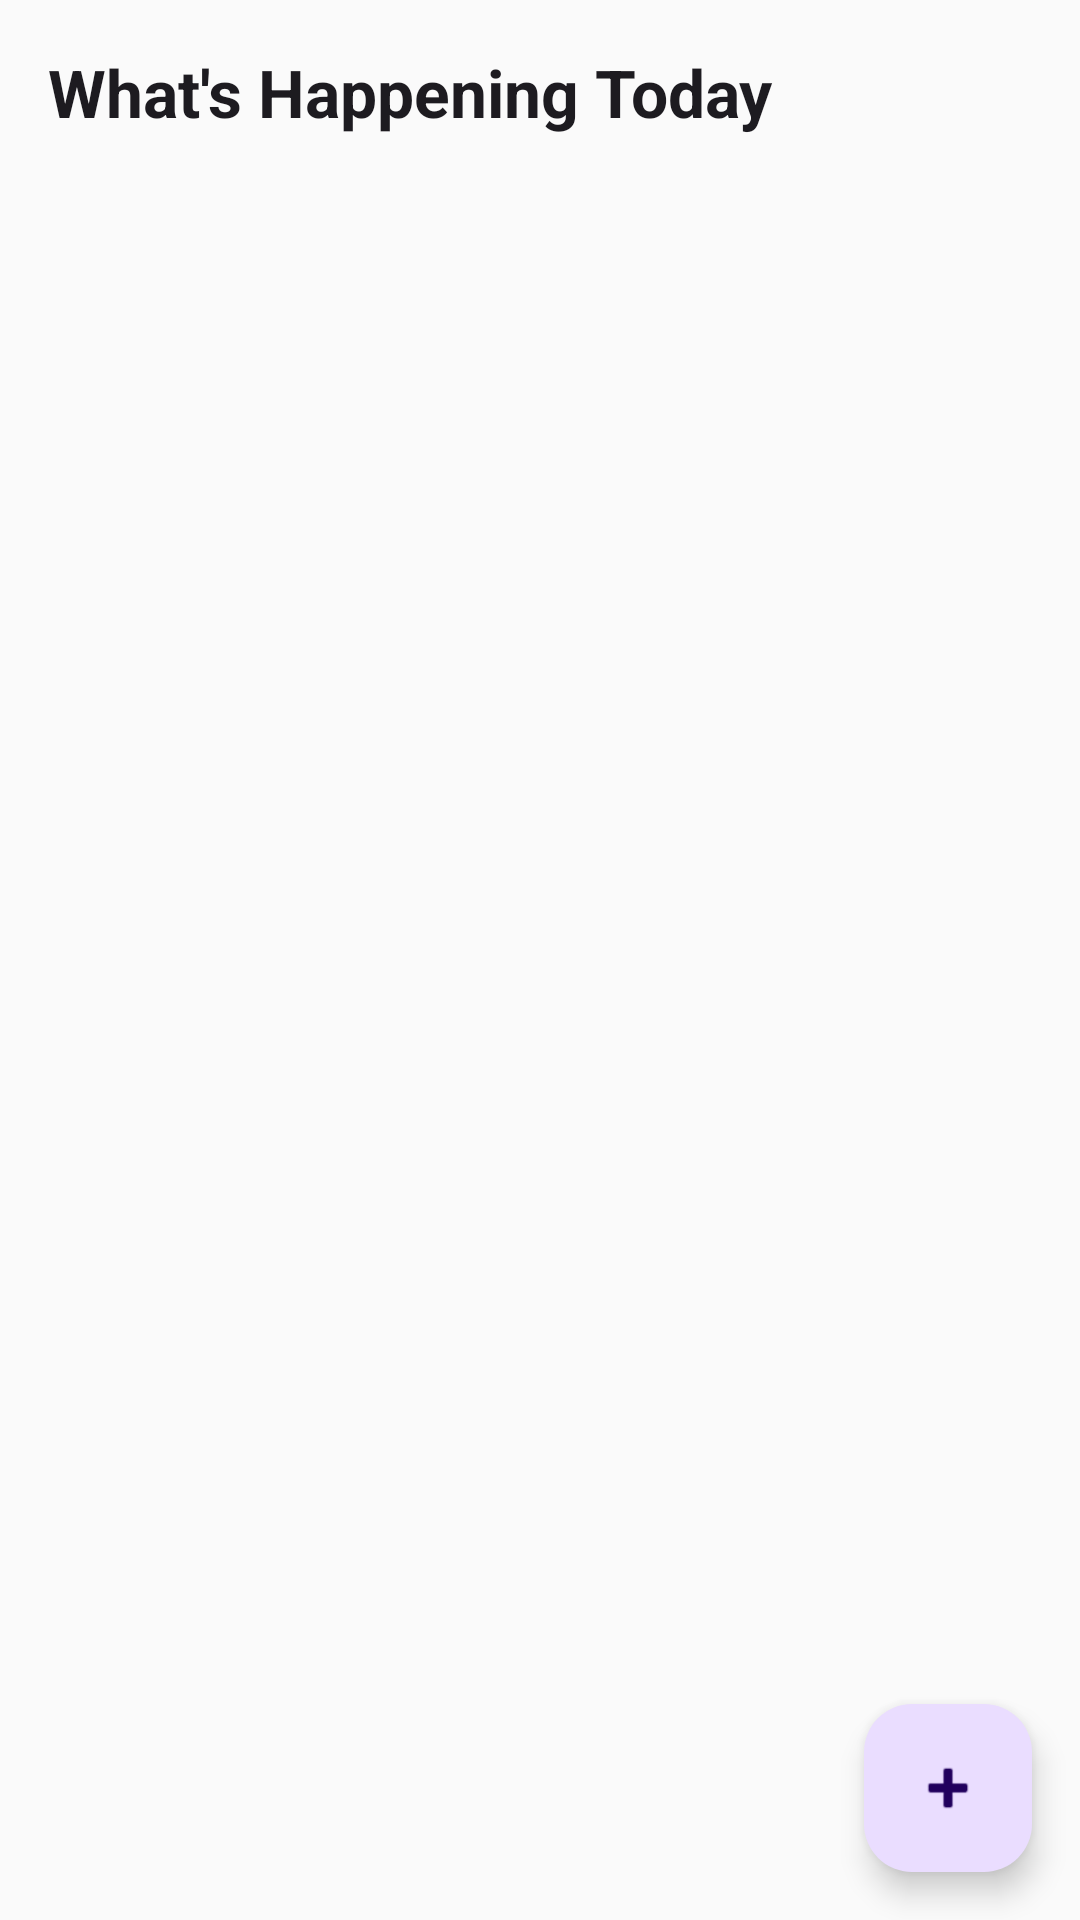

Produce the Android XML layout that renders to this screen, including the resource entries it uses.
<!-- AndroidManifest.xml: application theme Theme.GramaAngana -->
<!-- res/layout/fragment_event_board.xml -->
<?xml version="1.0" encoding="utf-8"?>
<androidx.constraintlayout.widget.ConstraintLayout xmlns:android="http://schemas.android.com/apk/res/android"
    xmlns:app="http://schemas.android.com/apk/res-auto"
    xmlns:tools="http://schemas.android.com/tools"
    android:layout_width="match_parent"
    android:layout_height="match_parent"
    android:background="?android:windowBackground">

    <TextView
        android:id="@+id/tvHeader"
        android:layout_width="match_parent"
        android:layout_height="wrap_content"
        android:padding="16dp"
        android:text="@string/whats_happening_today"
        android:textAppearance="?attr/textAppearanceTitleLarge"
        android:textStyle="bold"
        app:layout_constraintTop_toTopOf="parent" />

    <androidx.recyclerview.widget.RecyclerView
        android:id="@+id/rvEvents"
        android:layout_width="match_parent"
        android:layout_height="0dp"
        android:clipToPadding="false"
        android:padding="8dp"
        app:layout_constraintBottom_toBottomOf="parent"
        app:layout_constraintTop_toBottomOf="@id/tvHeader"
        tools:listitem="@layout/item_event" />

    <TextView
        android:id="@+id/tvEmptyState"
        android:layout_width="wrap_content"
        android:layout_height="wrap_content"
        android:text="@string/no_events"
        android:textAppearance="?attr/textAppearanceBodyLarge"
        android:visibility="gone"
        app:layout_constraintBottom_toBottomOf="parent"
        app:layout_constraintEnd_toEndOf="parent"
        app:layout_constraintStart_toStartOf="parent"
        app:layout_constraintTop_toBottomOf="@id/tvHeader" />

    <com.google.android.material.floatingactionbutton.FloatingActionButton
        android:id="@+id/fabAddEvent"
        android:layout_width="wrap_content"
        android:layout_height="wrap_content"
        android:layout_margin="16dp"
        android:contentDescription="@string/add_announcement"
        android:src="@android:drawable/ic_input_add"
        app:layout_constraintBottom_toBottomOf="parent"
        app:layout_constraintEnd_toEndOf="parent" />

</androidx.constraintlayout.widget.ConstraintLayout>
<!-- res/layout/item_event.xml (included above) -->
<?xml version="1.0" encoding="utf-8"?>
<com.google.android.material.card.MaterialCardView xmlns:android="http://schemas.android.com/apk/res/android"
    xmlns:app="http://schemas.android.com/apk/res-auto"
    xmlns:tools="http://schemas.android.com/tools"
    android:layout_width="match_parent"
    android:layout_height="wrap_content"
    android:layout_margin="8dp"
    app:cardCornerRadius="12dp"
    app:cardElevation="2dp">

    <androidx.constraintlayout.widget.ConstraintLayout
        android:layout_width="match_parent"
        android:layout_height="wrap_content">

        <ImageView
            android:id="@+id/ivEventImage"
            android:layout_width="match_parent"
            android:layout_height="200dp"
            android:scaleType="centerCrop"
            android:visibility="gone"
            app:layout_constraintTop_toTopOf="parent"
            tools:srcCompat="@tools:sample/backgrounds/scenic"
            tools:visibility="visible" />

        <TextView
            android:id="@+id/tvTitle"
            android:layout_width="0dp"
            android:layout_height="wrap_content"
            android:layout_margin="16dp"
            android:textAppearance="?attr/textAppearanceTitleMedium"
            android:textStyle="bold"
            app:layout_constraintEnd_toStartOf="@id/tvDate"
            app:layout_constraintStart_toStartOf="parent"
            app:layout_constraintTop_toBottomOf="@id/ivEventImage"
            tools:text="Village Cleaning Drive" />

        <TextView
            android:id="@+id/tvDate"
            android:layout_width="wrap_content"
            android:layout_height="wrap_content"
            android:layout_margin="16dp"
            android:textAppearance="?attr/textAppearanceLabelSmall"
            android:textColor="?attr/colorSecondary"
            app:layout_constraintEnd_toEndOf="parent"
            app:layout_constraintTop_toBottomOf="@id/ivEventImage"
            tools:text="2023-11-20" />

        <TextView
            android:id="@+id/tvDescription"
            android:layout_width="match_parent"
            android:layout_height="wrap_content"
            android:layout_marginHorizontal="16dp"
            android:layout_marginBottom="16dp"
            android:textAppearance="?attr/textAppearanceBodyMedium"
            app:layout_constraintBottom_toBottomOf="parent"
            app:layout_constraintTop_toBottomOf="@id/tvTitle"
            tools:text="Join us this weekend for cleaning the central park." />

    </androidx.constraintlayout.widget.ConstraintLayout>
</com.google.android.material.card.MaterialCardView>
<!-- resources referenced by this layout -->
<resources>
  <string name="add_announcement">Add Announcement</string>
  <string name="no_events">No events today. Check back soon!</string>
  <string name="whats_happening_today">What\'s Happening Today</string>
  <style name="Theme.GramaAngana" parent="Theme.Material3.Light.NoActionBar">
          <item name="colorPrimary">@color/primary</item>
          <item name="colorSecondary">@color/accent</item>
          <item name="colorOnPrimary">@color/on_primary</item>
          <item name="colorOnSecondary">@color/on_accent</item>
          <item name="android:windowBackground">@color/background_light</item>
          <item name="colorSurface">@color/surface_light</item>
          <item name="colorOnSurface">@color/on_background_light</item>
          <item name="fontFamily">@font/poppins</item>
      </style>
  <color name="primary">#2E7D32</color>
  <color name="accent">#FF8F00</color>
  <color name="on_primary">#FFFFFF</color>
  <color name="on_accent">#000000</color>
  <color name="background_light">#FAFAFA</color>
  <color name="surface_light">#FFFFFF</color>
  <color name="on_background_light">#000000</color>
</resources>
